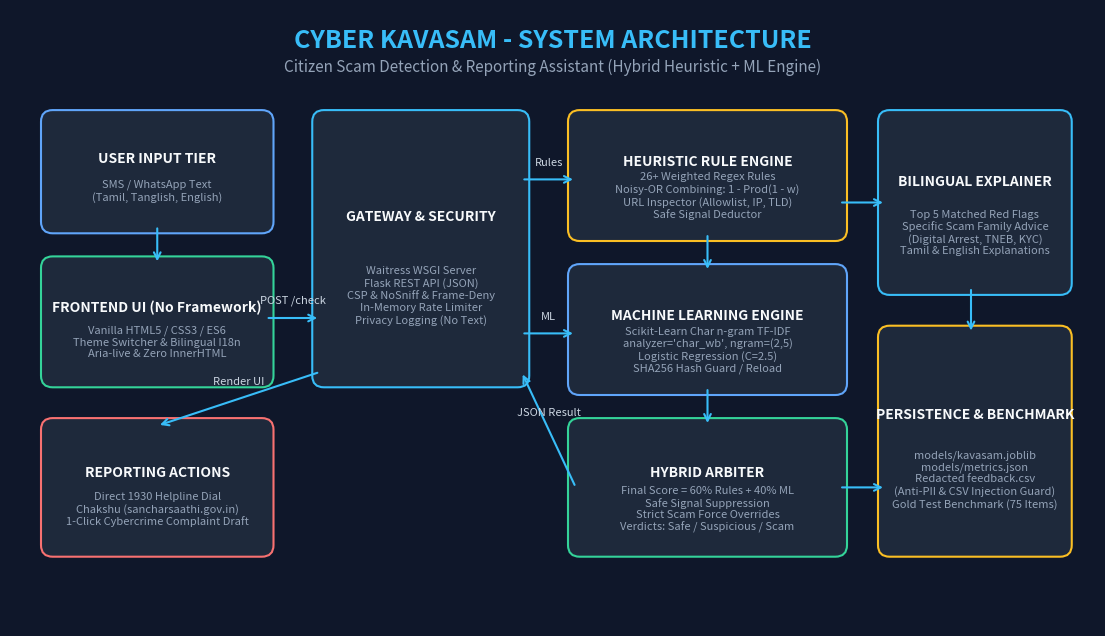

Reproduce this figure in Python. (Note: this script raises an exception after producing the figure.)
"""
generate_architecture_diagram.py: Generates docs/architecture.png
using Matplotlib with Latin text only (ensuring clean cross-platform rendering).
"""

import os
import matplotlib
matplotlib.use("Agg")
import matplotlib.pyplot as plt
import matplotlib.patches as patches

def generate_diagram():
    fig, ax = plt.subplots(figsize=(14, 8), dpi=300)
    ax.set_xlim(0, 14)
    ax.set_ylim(0, 8)
    ax.axis('off')

    # Background color
    fig.patch.set_facecolor('#0f172a')
    ax.set_facecolor('#0f172a')

    # Color definitions
    card_bg = '#1e293b'
    border_col = '#38bdf8'
    text_main = '#f8fafc'
    text_sub = '#94a3b8'
    accent_green = '#34d399'
    accent_amber = '#fbbf24'
    accent_blue = '#60a5fa'
    accent_red = '#f87171'

    # Title
    ax.text(7, 7.6, "CYBER KAVASAM - SYSTEM ARCHITECTURE", 
            ha='center', va='center', fontsize=18, fontweight='bold', color='#38bdf8')
    ax.text(7, 7.25, "Citizen Scam Detection & Reporting Assistant (Hybrid Heuristic + ML Engine)", 
            ha='center', va='center', fontsize=11, color=text_sub)

    def draw_box(x, y, w, h, title, subtitle="", border=border_col, bg=card_bg):
        rect = patches.FancyBboxPatch((x, y), w, h,
                                      boxstyle="round,pad=0.1,rounding_size=0.15",
                                      facecolor=bg, edgecolor=border, linewidth=1.5)
        ax.add_patch(rect)
        if subtitle:
            ax.text(x + w/2, y + h*0.62, title, ha='center', va='center',
                    fontsize=10, fontweight='bold', color=text_main)
            ax.text(x + w/2, y + h*0.32, subtitle, ha='center', va='center',
                    fontsize=8, color=text_sub)
        else:
            ax.text(x + w/2, y + h/2, title, ha='center', va='center',
                    fontsize=9.5, fontweight='bold', color=text_main)

    def draw_arrow(x1, y1, x2, y2, color='#38bdf8', label=""):
        ax.annotate('', xy=(x2, y2), xytext=(x1, y1),
                    arrowprops=dict(arrowstyle="->", color=color, lw=1.5, mutation_scale=12))
        if label:
            mx, my = (x1 + x2)/2, (y1 + y2)/2
            ax.text(mx, my + 0.15, label, ha='center', va='bottom', fontsize=8, color='#cbd5e1')

    # 1. User & Client Layer (Left)
    draw_box(0.5, 5.2, 2.8, 1.4, "USER INPUT TIER", "SMS / WhatsApp Text\n(Tamil, Tanglish, English)", accent_blue)
    draw_box(0.5, 3.2, 2.8, 1.5, "FRONTEND UI (No Framework)", "Vanilla HTML5 / CSS3 / ES6\nTheme Switcher & Bilingual I18n\nAria-live & Zero InnerHTML", accent_green)
    draw_box(0.5, 1.0, 2.8, 1.6, "REPORTING ACTIONS", "Direct 1930 Helpline Dial\nChakshu (sancharsaathi.gov.in)\n1-Click Cybercrime Complaint Draft", accent_red)

    # 2. Gateway Layer
    draw_box(4.0, 3.2, 2.6, 3.4, "GATEWAY & SECURITY", "Waitress WSGI Server\nFlask REST API (JSON)\nCSP & NoSniff & Frame-Deny\nIn-Memory Rate Limiter\nPrivacy Logging (No Text)", border_col)

    # 3. Detection Engine (Center)
    draw_box(7.3, 5.1, 3.4, 1.5, "HEURISTIC RULE ENGINE", "26+ Weighted Regex Rules\nNoisy-OR Combining: 1 - Prod(1 - w)\nURL Inspector (Allowlist, IP, TLD)\nSafe Signal Deductor", accent_amber)
    draw_box(7.3, 3.1, 3.4, 1.5, "MACHINE LEARNING ENGINE", "Scikit-Learn Char n-gram TF-IDF\nanalyzer='char_wb', ngram=(2,5)\nLogistic Regression (C=2.5)\nSHA256 Hash Guard / Reload", accent_blue)
    draw_box(7.3, 1.0, 3.4, 1.6, "HYBRID ARBITER", "Final Score = 60% Rules + 40% ML\nSafe Signal Suppression\nStrict Scam Force Overrides\nVerdicts: Safe / Suspicious / Scam", accent_green)

    # 4. Output & Knowledge Base (Right)
    draw_box(11.3, 4.4, 2.3, 2.2, "BILINGUAL EXPLAINER", "Top 5 Matched Red Flags\nSpecific Scam Family Advice\n(Digital Arrest, TNEB, KYC)\nTamil & English Explanations", border_col)
    draw_box(11.3, 1.0, 2.3, 2.8, "PERSISTENCE & BENCHMARK", "models/kavasam.joblib\nmodels/metrics.json\nRedacted feedback.csv\n(Anti-PII & CSV Injection Guard)\nGold Test Benchmark (75 Items)", accent_amber)

    # Arrows
    draw_arrow(1.9, 5.2, 1.9, 4.7)
    draw_arrow(3.3, 4.0, 4.0, 4.0, label="POST /check")
    draw_arrow(6.6, 5.8, 7.3, 5.8, label="Rules")
    draw_arrow(6.6, 3.8, 7.3, 3.8, label="ML")
    draw_arrow(9.0, 5.1, 9.0, 4.6)
    draw_arrow(9.0, 3.1, 9.0, 2.6)
    draw_arrow(10.7, 1.8, 11.3, 1.8)
    draw_arrow(10.7, 5.5, 11.3, 5.5)
    draw_arrow(12.4, 4.4, 12.4, 3.8)
    draw_arrow(7.3, 1.8, 6.6, 3.3, label="JSON Result")
    draw_arrow(4.0, 3.3, 1.9, 2.6, label="Render UI")

    out_path = os.path.join(os.path.dirname(os.path.abspath(__file__)), "architecture.png")
    plt.tight_layout()
    plt.savefig(out_path, facecolor=fig.get_facecolor(), edgecolor='none')
    plt.close()
    print(f"Architecture diagram successfully saved to {out_path}")

if __name__ == "__main__":
    generate_diagram()
